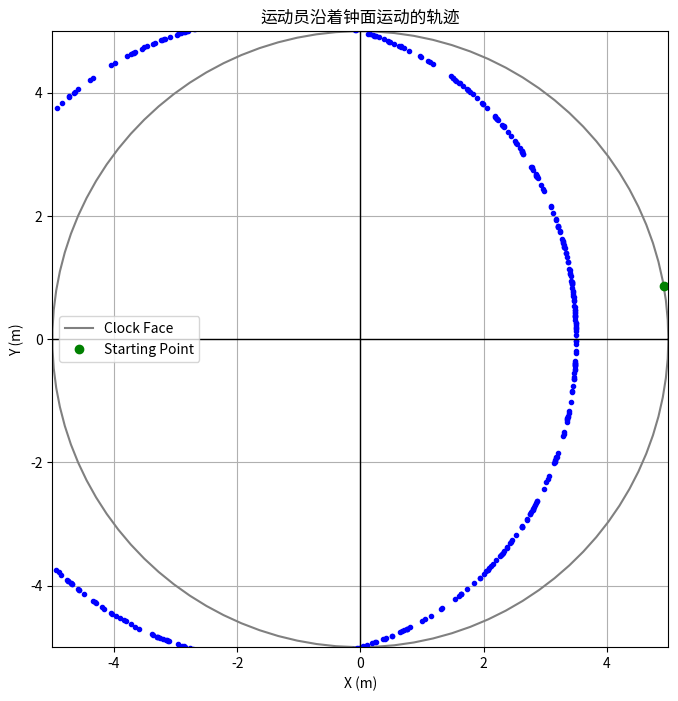

Source code (Python):
import numpy as np
import matplotlib.pyplot as plt
from scipy.integrate import odeint

# 定义常数
g = 9.81  # 重力加速度 (m/s^2)
m = 70.0  # 运动员质量 (kg)
k = 5000  # 杆子的弹性常数 (N/m)
L = 5.0  # 杆子原始长度 (m)
x0 = 0  # 初始杆子压缩量 (m)
v0 = 8.5  # 运动员初速度 (m/s)
r0 = 1.5  # 运动员初始离地高度 (m)

# 初始条件：角度，速度，运动员初始位置
theta_0 = np.radians(10)  # 初始角度（10度）
omega_0 = 0  # 初始角速度
initial_conditions = [theta_0, omega_0]

# 计算杆子的弹性力
def spring_force(x):
    return k * x  # F = k * Δx, Δx是杆子的压缩量

# 计算每一时刻的运动状态
def equations(y, t):
    theta, omega = y
    # 计算杆子长度随角度变化的变化量
    L_t = L - r0 * np.cos(theta)  # 计算杆子的长度
    # 运动员的瞬心位置（沿着杆子的长度方向）
    r = L_t * np.sin(theta)
    
    # 计算杆子的弹性力
    spring_f = spring_force(L_t)
    
    # 计算运动员沿杆子的受力
    weight_f = m * g  # 运动员的重力
    
    # 运动员沿杆子的向心加速度
    centripetal_f = weight_f * r 
    
    # 根据守恒能量定理得出更新角度和角速度等方程
    equation_1 = spring_f - centripetal_f  # 状态方程

    # Update equation
    dtheta_dt = omega
    domega_dt = equation_1 / (m * g)

    return [dtheta_dt, domega_dt]

# 时间的范围
t = np.linspace(0, 10, 500)  # 时间范围

# 解动力学方程
solution = odeint(equations, initial_conditions, t)

# 可视化结果
plt.figure(figsize=(8, 8))

# 绘制钟面
theta_vals = np.linspace(0, 2 * np.pi, 100)
x_vals = L * np.cos(theta_vals)  # 钟面上的x坐标
y_vals = L * np.sin(theta_vals)  # 钟面上的y坐标
plt.plot(x_vals, y_vals, label='Clock Face', color='gray')

# 绘制运动员轨迹
for i in range(len(t)):
    theta = solution[i, 0]  # 当前角度
    # 计算当前角度下运动员的位置
    L_t = L - r0 * np.cos(theta)  # 当前杆子的长度
    x = L_t * np.cos(theta)  # 运动员的x坐标
    y = L_t * np.sin(theta)  # 运动员的y坐标
    plt.plot(x, y, 'bo', markersize=3)  # 绘制运动员的位置

# 标记运动员起始位置
plt.plot(L * np.cos(theta_0), L * np.sin(theta_0), 'go', label="Starting Point")

# 设置图形的轴
plt.axhline(0, color='black',linewidth=1)
plt.axvline(0, color='black',linewidth=1)
plt.xlim(-L, L)
plt.ylim(-L, L)
plt.gca().set_aspect('equal', adjustable='box')
plt.title("运动员沿着钟面运动的轨迹")
plt.xlabel('X (m)')
plt.ylabel('Y (m)')

plt.legend()
plt.grid(True)
plt.show()
